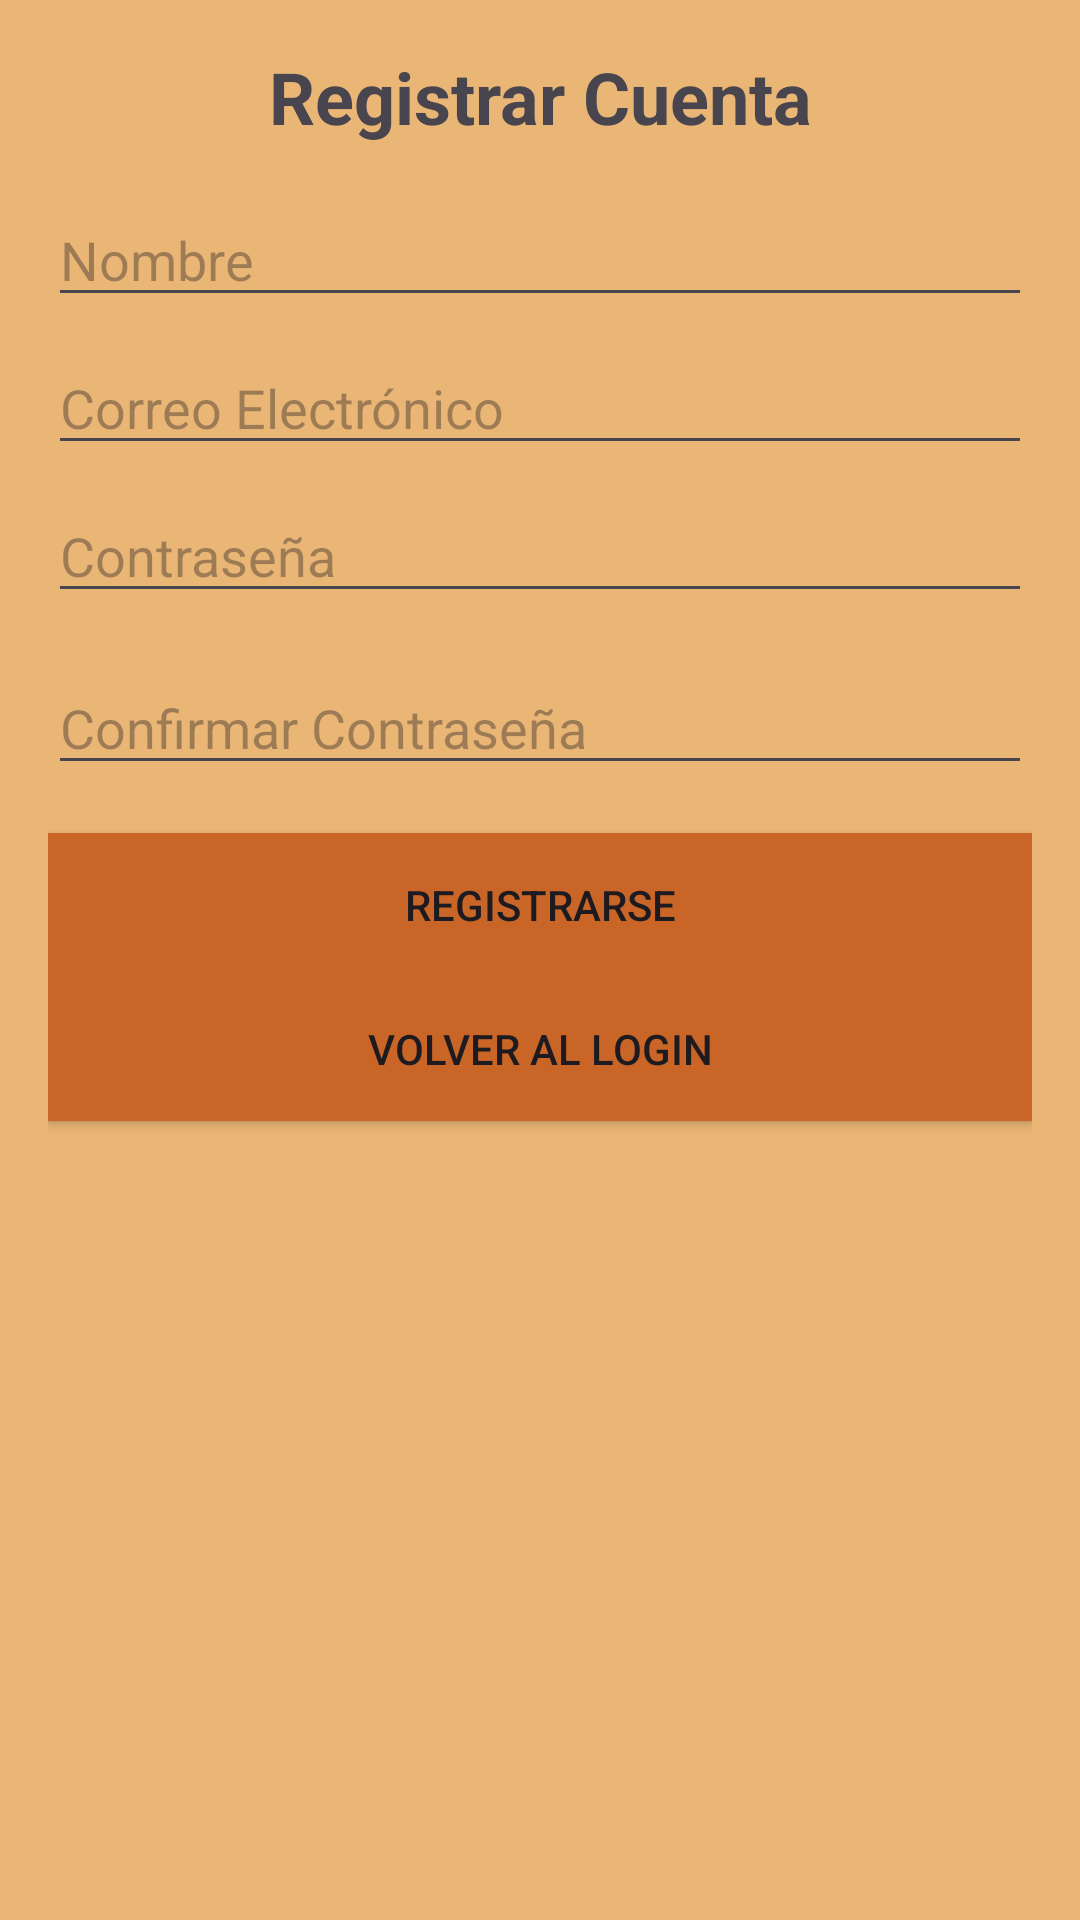

The Android layout XML behind this screen, and the referenced resources:
<!-- AndroidManifest.xml: application theme Theme.HabitosHobbitses -->
<!-- res/layout/activity_register.xml -->
<?xml version="1.0" encoding="utf-8"?>
<LinearLayout
    xmlns:android="http://schemas.android.com/apk/res/android"
    android:layout_width="match_parent"
    android:layout_height="match_parent"
    android:orientation="vertical"
    android:padding="16dp"
    android:background="#eab676"
    >

    
    <TextView
        android:id="@+id/tv_register_title"
        android:layout_width="match_parent"
        android:layout_height="wrap_content"
        android:text="@string/register_title"
        android:textSize="24sp"
        android:textStyle="bold"
        android:layout_marginBottom="16dp"
        android:gravity="center" />

    
    <EditText
        android:id="@+id/et_name"
        android:layout_width="match_parent"
        android:layout_height="wrap_content"
        android:hint="@string/name_hint"
        android:inputType="textPersonName"
        android:layout_marginBottom="8dp" />

    
    <EditText
        android:id="@+id/et_email"
        android:layout_width="match_parent"
        android:layout_height="wrap_content"
        android:hint="@string/email_hint"
        android:inputType="textEmailAddress"
        android:layout_marginBottom="8dp" />

    
    <EditText
        android:id="@+id/et_password"
        android:layout_width="match_parent"
        android:layout_height="wrap_content"
        android:hint="@string/password_hint"
        android:inputType="textPassword"
        android:layout_marginBottom="16dp" />
    
    <EditText
        android:id="@+id/et_confirm_password"
        android:layout_width="match_parent"
        android:layout_height="wrap_content"
        android:hint="@string/confirm_password_hint"
        android:inputType="textPassword"
        android:layout_marginBottom="16dp" />

    
    <Button
        android:id="@+id/btn_register"
        android:layout_width="match_parent"
        android:layout_height="wrap_content"
        android:text="@string/register_button_text"
        android:background="#c96527"
        />
    
    <Button
        android:id="@+id/tv_login_link"
        android:layout_width="match_parent"
        android:layout_height="wrap_content"
        android:background="#c96527"
        android:text="@string/volver_login" />

</LinearLayout>
<!-- resources referenced by this layout -->
<resources>
  <string name="confirm_password_hint">Confirmar Contraseña</string>
  <string name="email_hint">Correo Electrónico</string>
  <string name="name_hint">Nombre</string>
  <string name="password_hint">Contraseña</string>
  <string name="register_button_text">Registrarse</string>
  <string name="register_title">Registrar Cuenta</string>
  <string name="volver_login">Volver al Login</string>
  <style name="Theme.HabitosHobbitses" parent="Base.Theme.HabitosHobbitses" />
  <style name="Base.Theme.HabitosHobbitses" parent="Theme.Material3.DayNight.NoActionBar">
          
          
  
      </style>
</resources>
